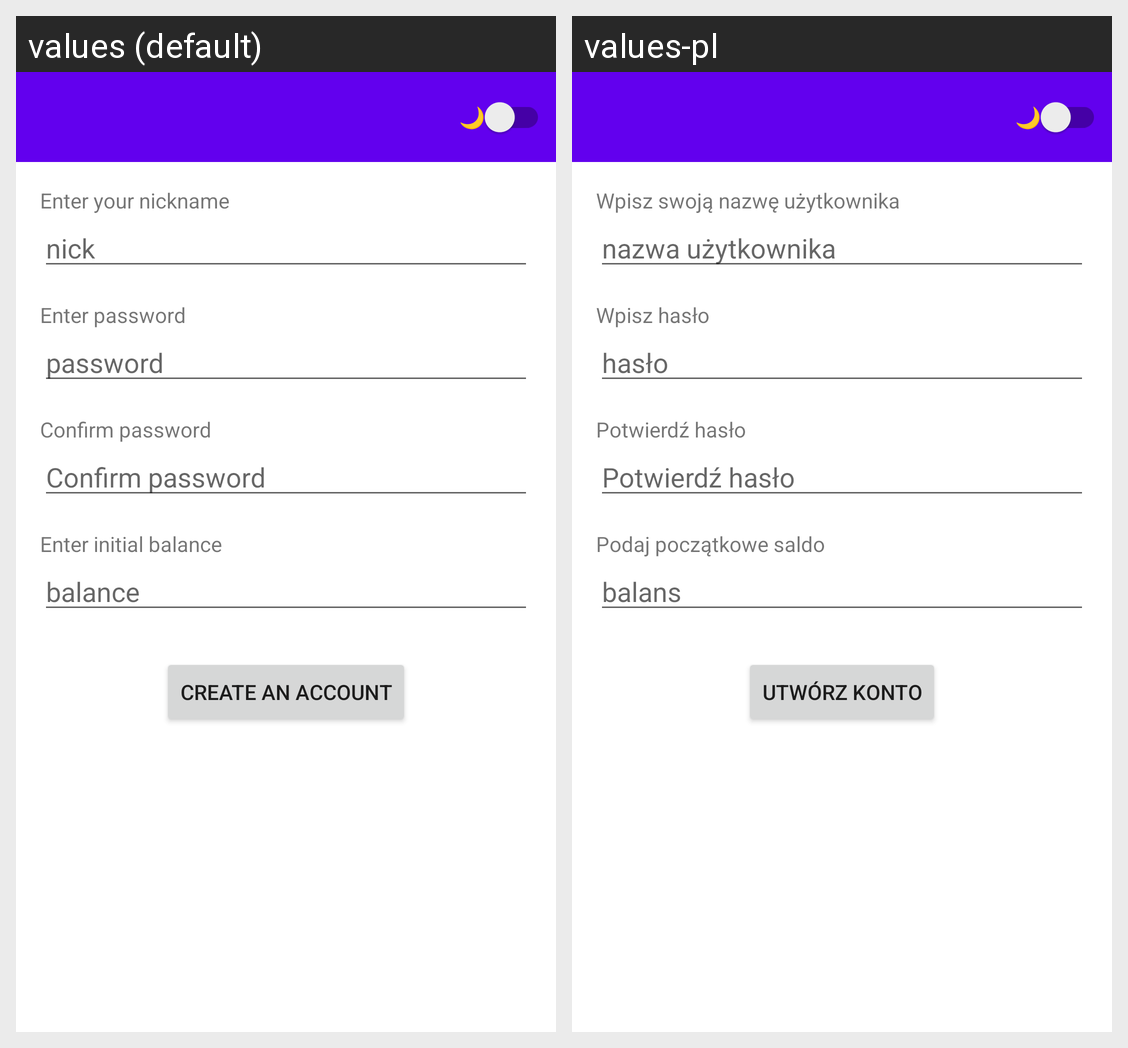

The same Android screen rendered under two of its app's locales, left to right. List the strings drawn on it with the default value and each locale's translation.
Android screen res/layout/activity_register.xml rendered under 2 locales, left to right: values (default), values-pl. Device: Nexus 5 (rendered at 1080×1920; each locale shown at half size, 540×960, under a caption strip naming it); theme Theme.ZeniValut.
Strings drawn on this screen, with the default value and each locale's value (text and hints the layout hard-codes, and strings that could not be matched under every locale, appear in the picture but are not listed):

wpisz_sw_j_nick
  values: Enter your nickname
  values-pl: Wpisz swoją nazwę użytkownika

nick
  values: nick
  values-pl: nazwa użytkownika

wpisz_has_o
  values: Enter password
  values-pl: Wpisz hasło

has_o
  values: password
  values-pl: hasło

potwierd_has_o
  values: Confirm password
  values-pl: Potwierdź hasło

podaj_pocz_tkowy_balans
  values: Enter initial balance
  values-pl: Podaj początkowe saldo

balance
  values: balance
  values-pl: balans

utw_rz_konto
  values: Create an account
  values-pl: Utwórz konto
